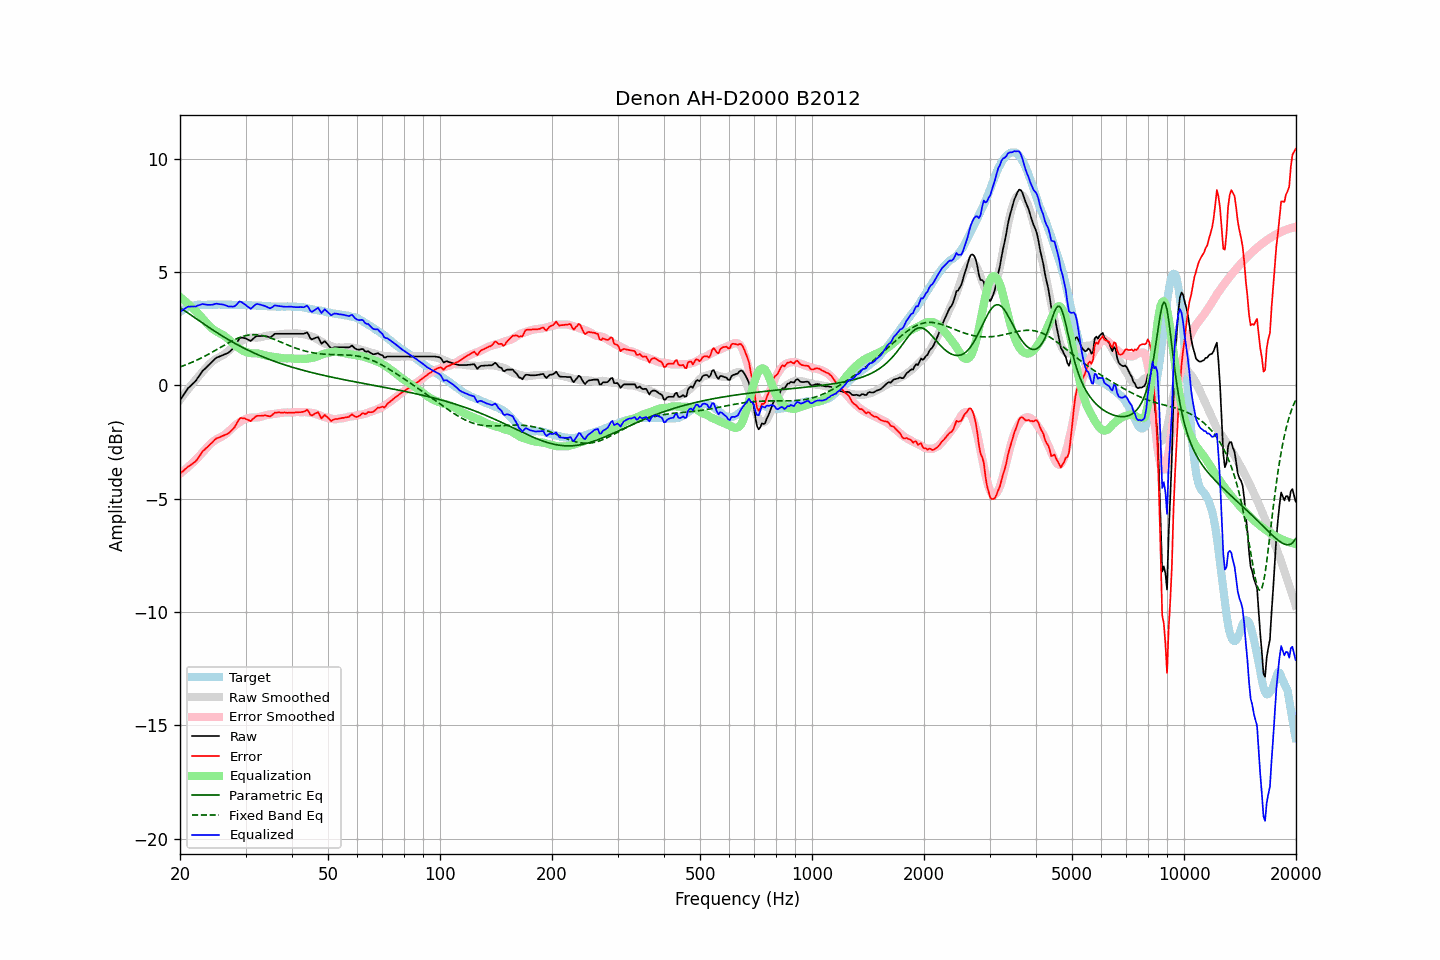

The table this chart was drawn from, first rows:
frequency, raw, error, smoothed, error_smoothed, equalization, parametric_eq, fixed_band_eq, equalized_raw, equalized_smoothed, target
20.00, -0.65, -3.89, -0.63, -3.90, 3.90, 3.43, 0.82, 3.25, 3.27, 3.24
20.20, -0.54, -3.83, -0.54, -3.84, 3.84, 3.38, 0.84, 3.30, 3.31, 3.29
20.40, -0.44, -3.78, -0.44, -3.78, 3.78, 3.34, 0.87, 3.34, 3.34, 3.34
20.61, -0.33, -3.70, -0.35, -3.72, 3.72, 3.29, 0.89, 3.39, 3.37, 3.37
20.81, -0.23, -3.65, -0.26, -3.66, 3.66, 3.24, 0.92, 3.43, 3.40, 3.42
21.02, -0.12, -3.58, -0.17, -3.60, 3.60, 3.19, 0.95, 3.48, 3.43, 3.46
21.23, -0.06, -3.54, -0.08, -3.54, 3.54, 3.15, 0.98, 3.47, 3.46, 3.48
21.44, 0.01, -3.49, 0.01, -3.47, 3.47, 3.10, 1.01, 3.48, 3.48, 3.50
21.66, 0.08, -3.44, 0.10, -3.40, 3.40, 3.05, 1.04, 3.48, 3.50, 3.52
21.87, 0.14, -3.39, 0.18, -3.34, 3.34, 3.00, 1.07, 3.48, 3.52, 3.53
22.09, 0.22, -3.33, 0.27, -3.27, 3.27, 2.95, 1.10, 3.49, 3.54, 3.55
22.31, 0.33, -3.23, 0.35, -3.20, 3.20, 2.90, 1.13, 3.53, 3.55, 3.56
22.54, 0.43, -3.13, 0.44, -3.12, 3.12, 2.85, 1.17, 3.55, 3.56, 3.56
22.76, 0.53, -3.03, 0.52, -3.04, 3.04, 2.80, 1.20, 3.57, 3.56, 3.56
22.99, 0.64, -2.91, 0.60, -2.96, 2.96, 2.75, 1.24, 3.60, 3.56, 3.55
23.22, 0.70, -2.85, 0.68, -2.88, 2.88, 2.71, 1.27, 3.58, 3.56, 3.55
23.45, 0.77, -2.78, 0.76, -2.80, 2.80, 2.66, 1.31, 3.57, 3.56, 3.55
23.69, 0.84, -2.72, 0.84, -2.72, 2.72, 2.61, 1.35, 3.56, 3.56, 3.56
23.92, 0.91, -2.65, 0.92, -2.64, 2.64, 2.56, 1.39, 3.55, 3.56, 3.56
24.16, 0.98, -2.58, 0.99, -2.57, 2.57, 2.51, 1.43, 3.55, 3.56, 3.56
24.40, 1.05, -2.52, 1.05, -2.51, 2.51, 2.47, 1.47, 3.56, 3.56, 3.57
24.65, 1.12, -2.44, 1.10, -2.46, 2.46, 2.42, 1.51, 3.58, 3.56, 3.56
24.89, 1.19, -2.37, 1.15, -2.41, 2.41, 2.37, 1.55, 3.60, 3.56, 3.56
25.14, 1.24, -2.32, 1.19, -2.37, 2.37, 2.33, 1.59, 3.61, 3.56, 3.56
25.39, 1.26, -2.31, 1.23, -2.33, 2.33, 2.28, 1.63, 3.59, 3.56, 3.57
25.65, 1.29, -2.28, 1.27, -2.30, 2.30, 2.24, 1.67, 3.58, 3.56, 3.57
25.91, 1.32, -2.24, 1.31, -2.26, 2.26, 2.19, 1.71, 3.58, 3.56, 3.56
26.16, 1.35, -2.21, 1.35, -2.21, 2.21, 2.15, 1.75, 3.56, 3.56, 3.56
26.43, 1.38, -2.18, 1.40, -2.16, 2.16, 2.11, 1.80, 3.54, 3.56, 3.56
26.69, 1.41, -2.15, 1.45, -2.11, 2.11, 2.06, 1.84, 3.52, 3.56, 3.56
26.96, 1.44, -2.12, 1.51, -2.05, 2.05, 2.02, 1.87, 3.48, 3.56, 3.56
27.23, 1.50, -2.06, 1.57, -1.98, 1.98, 1.98, 1.91, 3.48, 3.55, 3.56
27.50, 1.57, -1.99, 1.64, -1.91, 1.91, 1.94, 1.95, 3.48, 3.55, 3.56
27.77, 1.63, -1.92, 1.71, -1.85, 1.85, 1.90, 1.99, 3.48, 3.55, 3.55
28.05, 1.71, -1.84, 1.77, -1.78, 1.78, 1.86, 2.02, 3.49, 3.55, 3.55
28.33, 1.83, -1.71, 1.82, -1.72, 1.72, 1.82, 2.05, 3.55, 3.55, 3.54
28.62, 1.96, -1.58, 1.87, -1.67, 1.67, 1.78, 2.08, 3.63, 3.55, 3.54
28.90, 2.08, -1.47, 1.92, -1.63, 1.63, 1.75, 2.11, 3.71, 3.55, 3.55
29.19, 2.11, -1.43, 1.96, -1.58, 1.58, 1.71, 2.14, 3.69, 3.55, 3.54
29.48, 2.10, -1.45, 2.00, -1.54, 1.54, 1.67, 2.16, 3.64, 3.54, 3.55
29.78, 2.09, -1.45, 2.04, -1.50, 1.50, 1.64, 2.18, 3.59, 3.54, 3.54
30.08, 2.07, -1.48, 2.06, -1.48, 1.48, 1.60, 2.20, 3.54, 3.54, 3.55
30.38, 2.03, -1.51, 2.09, -1.45, 1.45, 1.57, 2.21, 3.48, 3.54, 3.54
30.68, 2.00, -1.54, 2.10, -1.44, 1.44, 1.53, 2.22, 3.43, 3.54, 3.54
30.99, 1.96, -1.58, 2.11, -1.42, 1.42, 1.50, 2.23, 3.38, 3.54, 3.54
31.30, 2.03, -1.50, 2.12, -1.42, 1.42, 1.46, 2.24, 3.44, 3.53, 3.53
31.61, 2.09, -1.44, 2.12, -1.42, 1.42, 1.43, 2.24, 3.50, 3.53, 3.53
31.93, 2.16, -1.37, 2.11, -1.42, 1.42, 1.40, 2.24, 3.57, 3.53, 3.53
32.24, 2.18, -1.34, 2.11, -1.41, 1.41, 1.37, 2.23, 3.59, 3.52, 3.52
32.57, 2.18, -1.34, 2.12, -1.40, 1.40, 1.34, 2.23, 3.58, 3.52, 3.52
32.89, 2.18, -1.34, 2.13, -1.38, 1.38, 1.31, 2.22, 3.56, 3.51, 3.52
33.22, 2.18, -1.33, 2.14, -1.37, 1.37, 1.28, 2.20, 3.54, 3.51, 3.51
33.55, 2.18, -1.33, 2.16, -1.34, 1.34, 1.25, 2.19, 3.52, 3.50, 3.51
33.89, 2.18, -1.32, 2.18, -1.32, 1.32, 1.22, 2.17, 3.50, 3.50, 3.50
34.23, 2.16, -1.34, 2.19, -1.31, 1.31, 1.19, 2.15, 3.46, 3.50, 3.50
34.57, 2.14, -1.35, 2.20, -1.29, 1.29, 1.16, 2.13, 3.43, 3.49, 3.49
34.92, 2.12, -1.37, 2.20, -1.28, 1.28, 1.14, 2.10, 3.40, 3.49, 3.49
35.27, 2.16, -1.32, 2.21, -1.27, 1.27, 1.11, 2.08, 3.43, 3.48, 3.48
35.62, 2.22, -1.26, 2.22, -1.27, 1.27, 1.08, 2.05, 3.48, 3.48, 3.48
35.97, 2.28, -1.20, 2.23, -1.25, 1.25, 1.06, 2.02, 3.53, 3.48, 3.48
... 635 more rows
